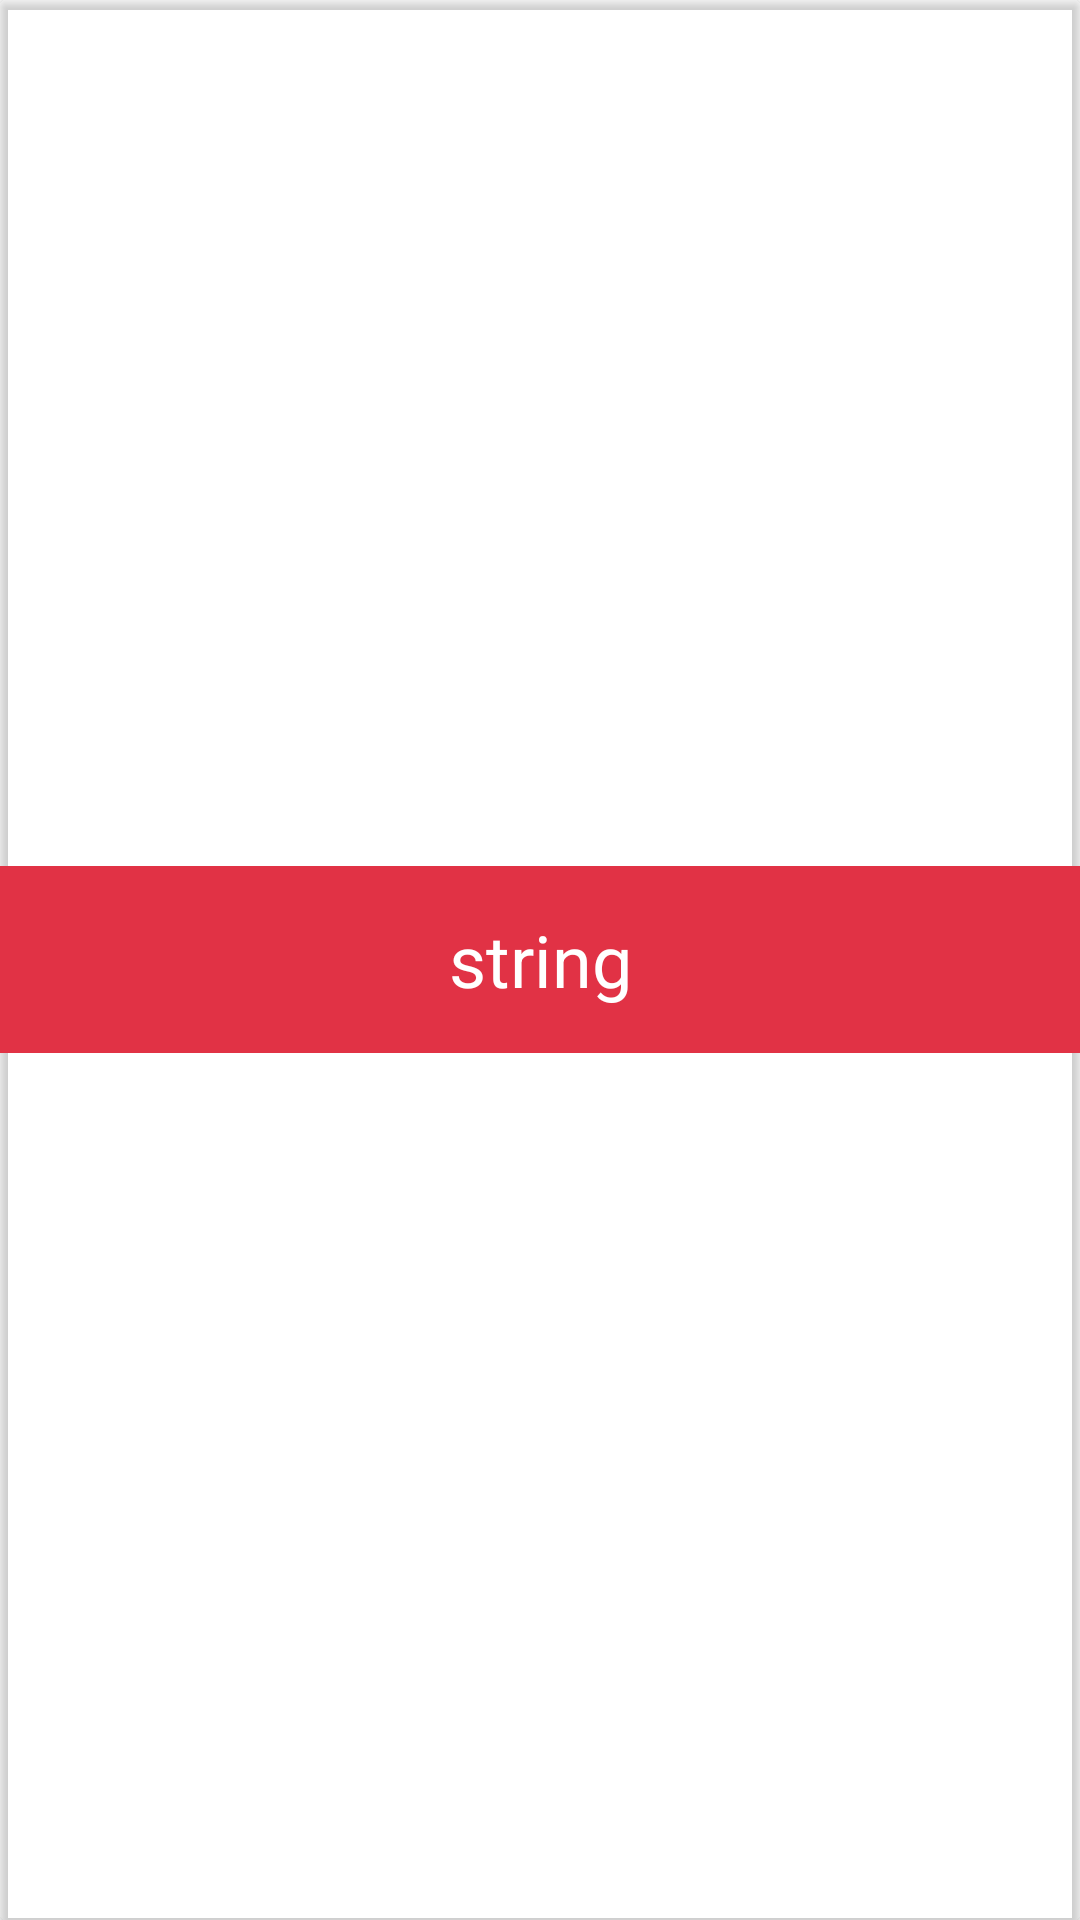

Layout XML and referenced resources for this Android screen:
<!-- AndroidManifest.xml: application theme Theme.TriviaQuizz -->
<!-- res/layout/rv_answers.xml -->
<?xml version="1.0" encoding="utf-8"?>
<androidx.cardview.widget.CardView xmlns:android="http://schemas.android.com/apk/res/android"
    xmlns:app="http://schemas.android.com/apk/res-auto"
    android:id="@+id/answers"
    android:layout_width="match_parent"
    android:layout_height="wrap_content"
    android:layout_margin="10sp"
    app:cardBackgroundColor="@android:color/transparent"
    app:cardElevation="2sp">

    <androidx.constraintlayout.widget.ConstraintLayout
        android:id="@+id/bkAnswer"
        android:layout_width="match_parent"
        android:layout_height="wrap_content"
        android:layout_gravity="center">


        <TextView
            android:id="@+id/txtAnswers"
            android:layout_width="0dp"
            android:layout_height="wrap_content"
            android:background="#E13245"
            android:gravity="center"
            android:padding="15sp"
            android:text="string"
            android:textColor="#FFFFFFFF"
            android:textSize="24sp"
            app:layout_constraintBottom_toBottomOf="parent"
            app:layout_constraintEnd_toEndOf="parent"
            app:layout_constraintStart_toStartOf="parent"
            app:layout_constraintTop_toTopOf="parent" />
    </androidx.constraintlayout.widget.ConstraintLayout>
</androidx.cardview.widget.CardView>
<!-- resources referenced by this layout -->
<resources>
  <style name="Theme.TriviaQuizz" parent="Theme.MaterialComponents.DayNight.DarkActionBar">
          
          <item name="colorPrimary">@color/purple_500</item>
          <item name="colorPrimaryVariant">@color/purple_700</item>
          <item name="colorOnPrimary">@color/white</item>
          
          <item name="colorSecondary">@color/teal_200</item>
          <item name="colorSecondaryVariant">@color/teal_700</item>
          <item name="colorOnSecondary">@color/black</item>
          
          <item name="android:statusBarColor" tools:targetApi="l">?attr/colorPrimaryVariant</item>
          
      </style>
  <color name="purple_500">#FF6200EE</color>
  <color name="purple_700">#FF3700B3</color>
  <color name="white">#FFFFFFFF</color>
  <color name="teal_200">#FF03DAC5</color>
  <color name="teal_700">#FF018786</color>
  <color name="black">#FF000000</color>
</resources>
